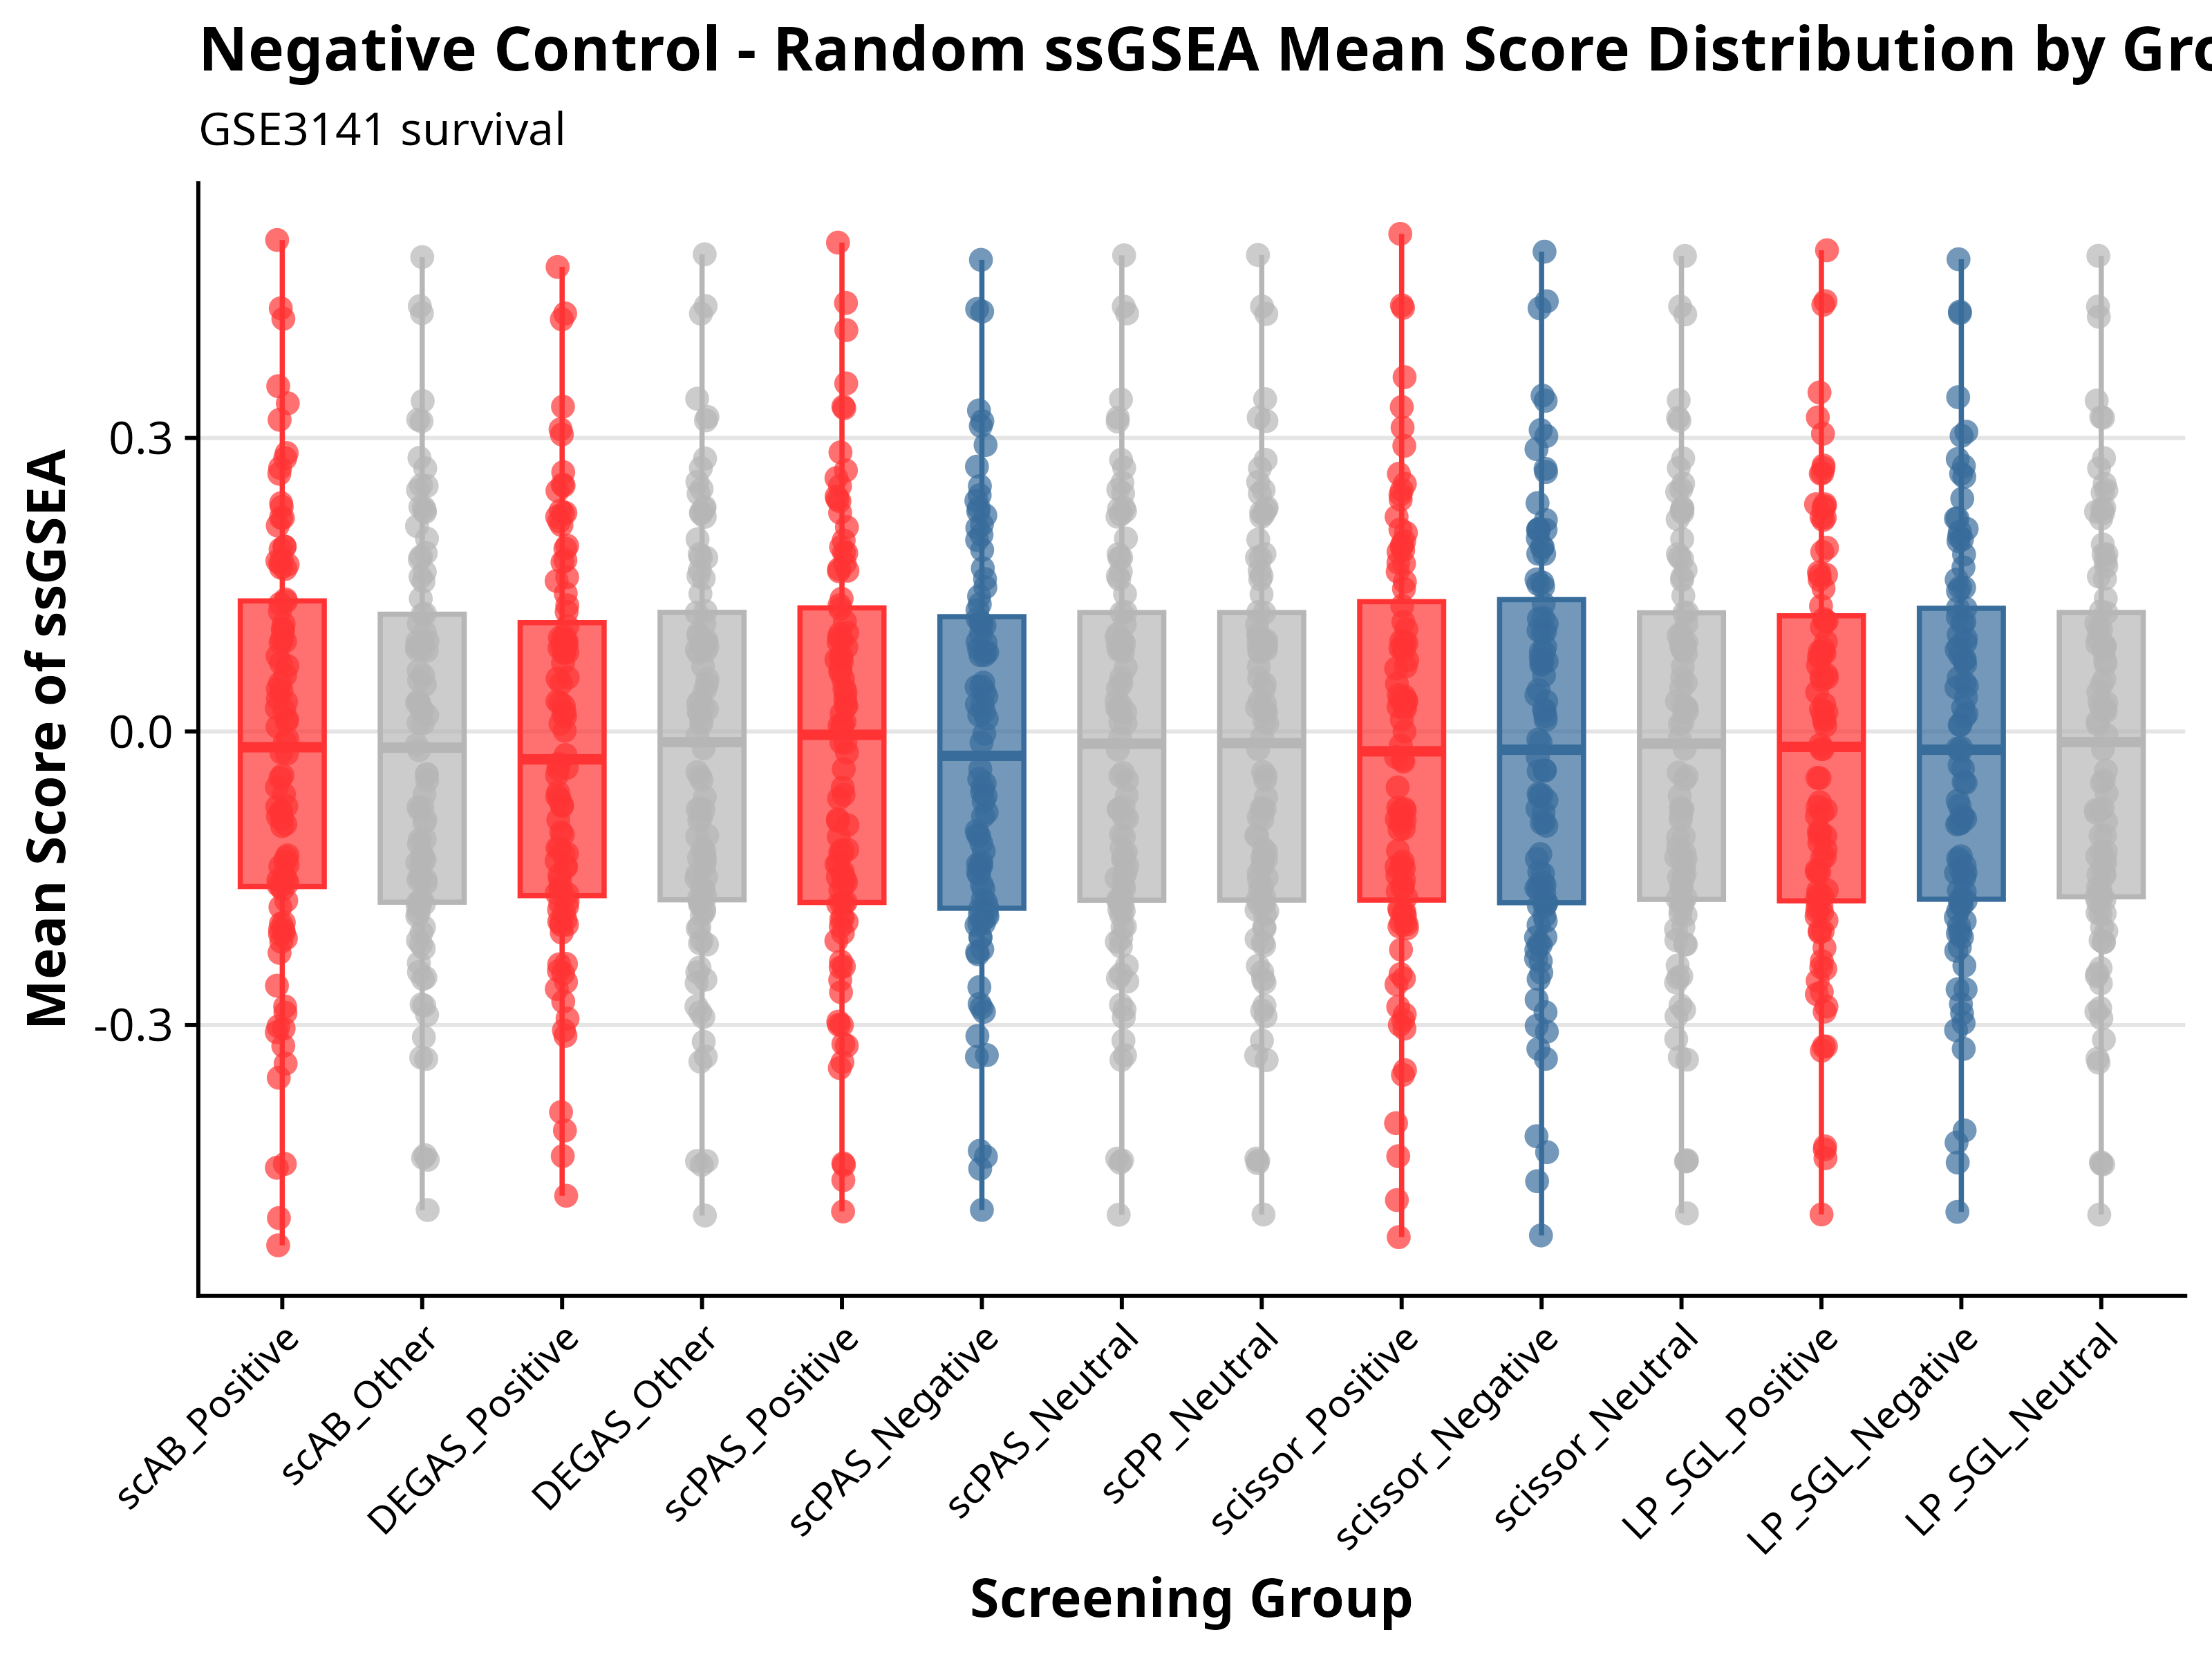

Source data for this figure (header and first rows):
meta_column, label_value, score_group, mean_score, count, log_count, sample
scAB, Other, Neg_ctrl_Sample_1, 0.2295, 28147, 4.449, Sample_100_GSE3141
scAB, Other, Neg_ctrl_Sample_2, 0.00878, 28147, 4.449, Sample_100_GSE3141
scAB, Other, Neg_ctrl_Sample_3, 0.2516, 28147, 4.449, Sample_100_GSE3141
scAB, Other, Neg_ctrl_Sample_4, 0.2289, 28147, 4.449, Sample_100_GSE3141
scAB, Other, Neg_ctrl_Sample_5, 0.4848, 28147, 4.449, Sample_100_GSE3141
scAB, Other, Neg_ctrl_Sample_6, 0.2262, 28147, 4.449, Sample_100_GSE3141
scAB, Other, Neg_ctrl_Sample_7, 0.02282, 28147, 4.449, Sample_100_GSE3141
scAB, Other, Neg_ctrl_Sample_8, -0.1104, 28147, 4.449, Sample_100_GSE3141
scAB, Other, Neg_ctrl_Sample_9, -0.4377, 28147, 4.449, Sample_100_GSE3141
scAB, Other, Neg_ctrl_Sample_10, -0.0772, 28147, 4.449, Sample_100_GSE3141
scAB, Other, Neg_ctrl_Sample_11, -0.01361, 28147, 4.449, Sample_100_GSE3141
scAB, Other, Neg_ctrl_Sample_12, -0.06394, 28147, 4.449, Sample_100_GSE3141
scAB, Other, Neg_ctrl_Sample_13, -0.1861, 28147, 4.449, Sample_100_GSE3141
scAB, Other, Neg_ctrl_Sample_14, -0.4891, 28147, 4.449, Sample_100_GSE3141
scAB, Other, Neg_ctrl_Sample_15, 0.3188, 28147, 4.449, Sample_100_GSE3141
scAB, Other, Neg_ctrl_Sample_16, -0.1744, 28147, 4.449, Sample_100_GSE3141
scAB, Other, Neg_ctrl_Sample_17, -0.2366, 28147, 4.449, Sample_100_GSE3141
scAB, Other, Neg_ctrl_Sample_18, -0.3124, 28147, 4.449, Sample_100_GSE3141
scAB, Other, Neg_ctrl_Sample_19, -0.2054, 28147, 4.449, Sample_100_GSE3141
scAB, Other, Neg_ctrl_Sample_20, -0.1313, 28147, 4.449, Sample_100_GSE3141
scAB, Other, Neg_ctrl_Sample_21, -0.1551, 28147, 4.449, Sample_100_GSE3141
scAB, Other, Neg_ctrl_Sample_22, 0.03133, 28147, 4.449, Sample_100_GSE3141
scAB, Other, Neg_ctrl_Sample_23, -0.1503, 28147, 4.449, Sample_100_GSE3141
scAB, Other, Neg_ctrl_Sample_24, -0.1761, 28147, 4.449, Sample_100_GSE3141
scAB, Other, Neg_ctrl_Sample_25, 0.08404, 28147, 4.449, Sample_100_GSE3141
scAB, Other, Neg_ctrl_Sample_26, -0.433, 28147, 4.449, Sample_100_GSE3141
scAB, Other, Neg_ctrl_Sample_27, 0.06218, 28147, 4.449, Sample_100_GSE3141
scAB, Other, Neg_ctrl_Sample_28, -0.3332, 28147, 4.449, Sample_100_GSE3141
scAB, Other, Neg_ctrl_Sample_29, 0.2242, 28147, 4.449, Sample_100_GSE3141
scAB, Other, Neg_ctrl_Sample_30, 0.08366, 28147, 4.449, Sample_100_GSE3141
scAB, Other, Neg_ctrl_Sample_31, -0.4357, 28147, 4.449, Sample_100_GSE3141
scAB, Other, Neg_ctrl_Sample_32, 0.2099, 28147, 4.449, Sample_100_GSE3141
scAB, Other, Neg_ctrl_Sample_33, 0.1533, 28147, 4.449, Sample_100_GSE3141
scAB, Other, Neg_ctrl_Sample_34, -0.1515, 28147, 4.449, Sample_100_GSE3141
scAB, Other, Neg_ctrl_Sample_35, -0.05014, 28147, 4.449, Sample_100_GSE3141
scAB, Other, Neg_ctrl_Sample_36, 0.09072, 28147, 4.449, Sample_100_GSE3141
scAB, Other, Neg_ctrl_Sample_37, -0.2176, 28147, 4.449, Sample_100_GSE3141
scAB, Other, Neg_ctrl_Sample_38, 0.1579, 28147, 4.449, Sample_100_GSE3141
scAB, Other, Neg_ctrl_Sample_39, -0.2217, 28147, 4.449, Sample_100_GSE3141
scAB, Other, Neg_ctrl_Sample_40, -0.179, 28147, 4.449, Sample_100_GSE3141
scAB, Other, Neg_ctrl_Sample_41, -0.2459, 28147, 4.449, Sample_100_GSE3141
scAB, Other, Neg_ctrl_Sample_42, 0.1358, 28147, 4.449, Sample_100_GSE3141
scAB, Other, Neg_ctrl_Sample_43, 0.09275, 28147, 4.449, Sample_100_GSE3141
scAB, Other, Neg_ctrl_Sample_44, -0.09331, 28147, 4.449, Sample_100_GSE3141
scAB, Other, Neg_ctrl_Sample_45, 0.0218, 28147, 4.449, Sample_100_GSE3141
scAB, Other, Neg_ctrl_Sample_46, 0.08253, 28147, 4.449, Sample_100_GSE3141
scAB, Other, Neg_ctrl_Sample_47, 0.2509, 28147, 4.449, Sample_100_GSE3141
scAB, Other, Neg_ctrl_Sample_48, 0.08831, 28147, 4.449, Sample_100_GSE3141
scAB, Other, Neg_ctrl_Sample_49, -0.0434, 28147, 4.449, Sample_100_GSE3141
scAB, Other, Neg_ctrl_Sample_50, -0.1282, 28147, 4.449, Sample_100_GSE3141
scAB, Other, Neg_ctrl_Sample_51, 0.1015, 28147, 4.449, Sample_100_GSE3141
scAB, Other, Neg_ctrl_Sample_52, 0.1788, 28147, 4.449, Sample_100_GSE3141
scAB, Other, Neg_ctrl_Sample_53, -0.2516, 28147, 4.449, Sample_100_GSE3141
scAB, Other, Neg_ctrl_Sample_54, 0.2468, 28147, 4.449, Sample_100_GSE3141
scAB, Other, Neg_ctrl_Sample_55, -0.1473, 28147, 4.449, Sample_100_GSE3141
scAB, Other, Neg_ctrl_Sample_56, 0.1972, 28147, 4.449, Sample_100_GSE3141
scAB, Other, Neg_ctrl_Sample_57, 0.176, 28147, 4.449, Sample_100_GSE3141
scAB, Other, Neg_ctrl_Sample_58, 0.04794, 28147, 4.449, Sample_100_GSE3141
scAB, Other, Neg_ctrl_Sample_59, 0.0523, 28147, 4.449, Sample_100_GSE3141
scAB, Other, Neg_ctrl_Sample_60, -0.2529, 28147, 4.449, Sample_100_GSE3141
... 1,340 more rows
